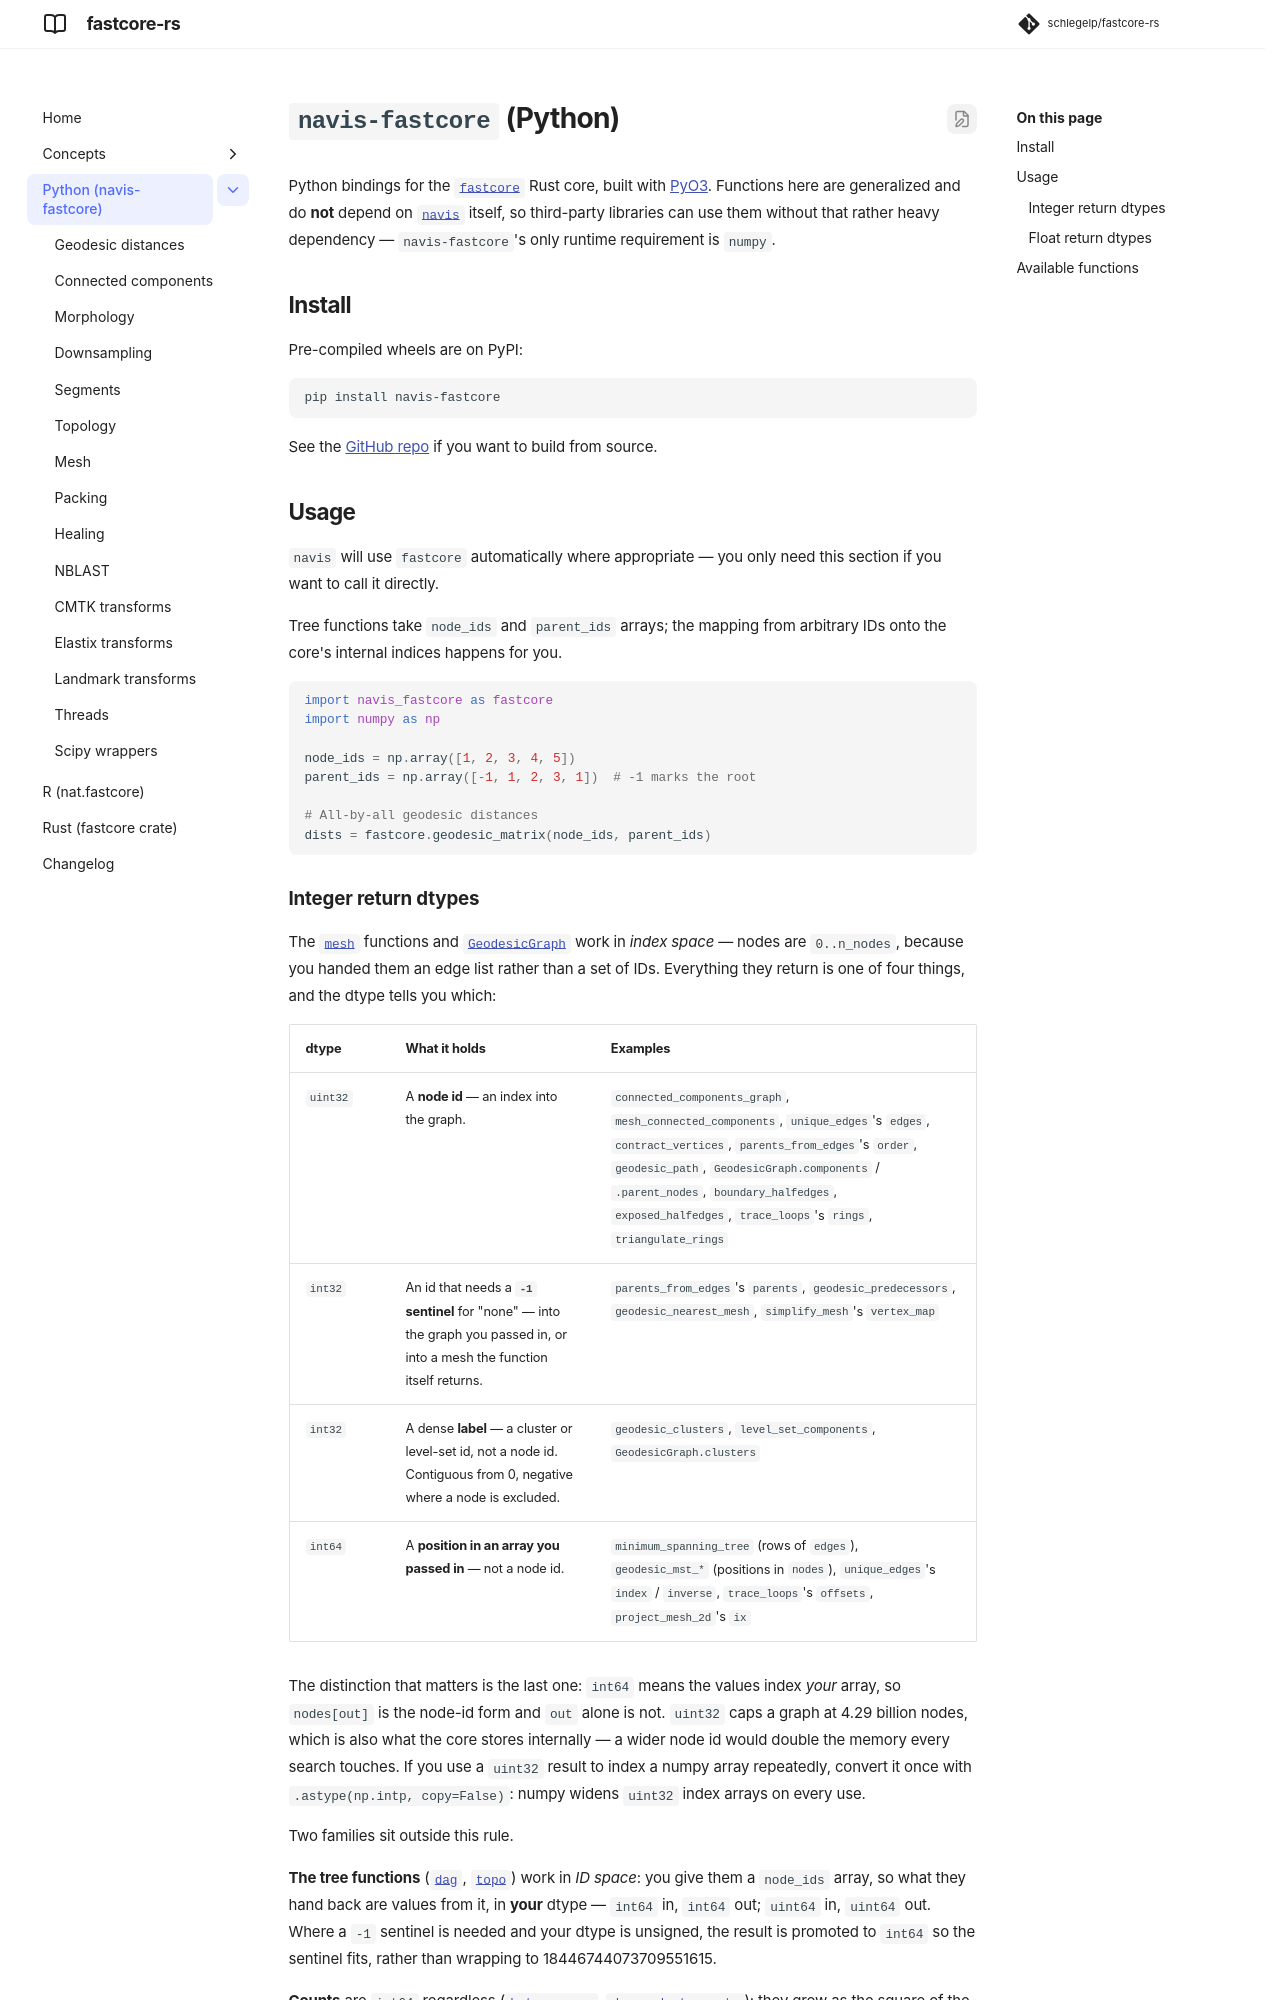

repository: schlegelp/fastcore-rs · page: python/index.html · generator: mkdocs

# `navis-fastcore` (Python)

Python bindings for the [`fastcore`](../rust/index.md) Rust core, built with
[PyO3](https://pyo3.rs). Functions here are generalized and do **not** depend on
[`navis`](https://github.com/navis-org/navis) itself, so third-party libraries can
use them without that rather heavy dependency — `navis-fastcore`'s only runtime
requirement is `numpy`.

## Install

Pre-compiled wheels are on PyPI:

```bash
pip install navis-fastcore
```

See the [GitHub repo](https://github.com/schlegelp/fastcore-rs) if you want to
build from source.

## Usage

`navis` will use `fastcore` automatically where appropriate — you only need this
section if you want to call it directly.

Tree functions take `node_ids` and `parent_ids` arrays; the mapping from arbitrary
IDs onto the core's internal indices happens for you.

```python
import navis_fastcore as fastcore
import numpy as np

node_ids = np.array([1, 2, 3, 4, 5])
parent_ids = np.array([-1, 1, 2, 3, 1])  # -1 marks the root

# All-by-all geodesic distances
dists = fastcore.geodesic_matrix(node_ids, parent_ids)
```

### Integer return dtypes

The [`mesh`](mesh.md) functions and [`GeodesicGraph`](mesh.md#navis_fastcore.GeodesicGraph)
work in *index space* — nodes are `0..n_nodes`, because you handed them an edge
list rather than a set of IDs. Everything they return is one of four things, and
the dtype tells you which:

| dtype | What it holds | Examples |
|---|---|---|
| `uint32` | A **node id** — an index into the graph. | `connected_components_graph`, `mesh_connected_components`, `unique_edges`'s `edges`, `contract_vertices`, `parents_from_edges`'s `order`, `geodesic_path`, `GeodesicGraph.components` / `.parent_nodes`, `boundary_halfedges`, `exposed_halfedges`, `trace_loops`'s `rings`, `triangulate_rings` |
| `int32` | An id that needs a **`-1` sentinel** for "none" — into the graph you passed in, or into a mesh the function itself returns. | `parents_from_edges`'s `parents`, `geodesic_predecessors`, `geodesic_nearest_mesh`, `simplify_mesh`'s `vertex_map` |
| `int32` | A dense **label** — a cluster or level-set id, not a node id. Contiguous from 0, negative where a node is excluded. | `geodesic_clusters`, `level_set_components`, `GeodesicGraph.clusters` |
| `int64` | A **position in an array you passed in** — not a node id. | `minimum_spanning_tree` (rows of `edges`), `geodesic_mst_*` (positions in `nodes`), `unique_edges`'s `index` / `inverse`, `trace_loops`'s `offsets`, `project_mesh_2d`'s `ix` |

The distinction that matters is the last one: `int64` means the values index
*your* array, so `nodes[out]` is the node-id form and `out` alone is not.
`uint32` caps a graph at 4.29 billion nodes, which is also what the core stores
internally — a wider node id would double the memory every search touches. If you
use a `uint32` result to index a numpy array repeatedly, convert it once with
`.astype(np.intp, copy=False)`: numpy widens `uint32` index arrays on every use.

Two families sit outside this rule.

**The tree functions** ([`dag`](geodesic.md), [`topo`](healing.md)) work in *ID
space*: you give them a `node_ids` array, so what they hand back are values from
it, in **your** dtype — `int64` in, `int64` out; `uint64` in, `uint64` out. Where
a `-1` sentinel is needed and your dtype is unsigned, the result is promoted to
`int64` so the sentinel fits, rather than wrapping to 18446744073709551615.

**Counts** are `int64` regardless
([`betweenness`](morphology.md#navis_fastcore.betweenness),
[`descendant_counts`](morphology.md#navis_fastcore.descendant_counts)): they grow
as the square of the component size and overflow 32 bits on a 100k-node skeleton.
